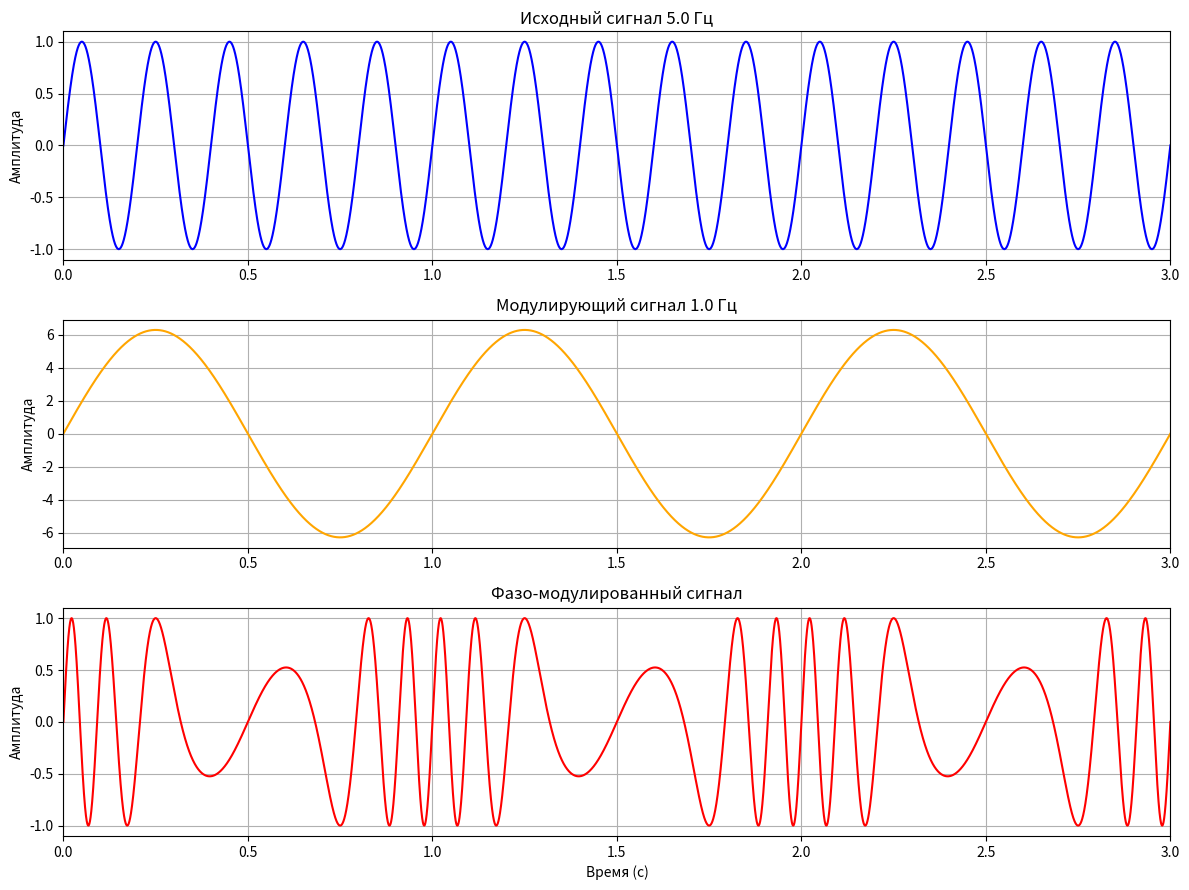

Write the Python code that produced this figure.
import numpy as np
from scipy import signal 
import matplotlib.pyplot as plt

base_freq = 5.0        
mod_freq = 1.0          
mod_depth = 2*np.pi     
duration = 3.0          

t = np.linspace(0, duration, int(44100 * duration))

original = np.sin(2 * np.pi * base_freq * t)                
phase_modulation = mod_depth * np.sin(2 * np.pi * mod_freq * t)  
modulated = np.sin(2 * np.pi * base_freq * t + phase_modulation) 

plt.figure(figsize=(12, 9))

plt.subplot(3, 1, 1)
plt.plot(t, original, color='blue', linewidth=1.5)
plt.title(f'Исходный сигнал {base_freq} Гц')
plt.xlim(0, 3) 
plt.ylim(-1.1, 1.1)
plt.grid(True)
plt.ylabel('Амплитуда')

plt.subplot(3, 1, 2)
plt.plot(t, phase_modulation, color='orange', linewidth=1.5)
plt.title(f'Модулирующий сигнал {mod_freq} Гц')
plt.xlim(0, 3)
plt.ylim(-mod_depth*1.1, mod_depth*1.1)
plt.grid(True)
plt.ylabel('Амплитуда')

plt.subplot(3, 1, 3)
plt.plot(t, modulated, color='red', linewidth=1.5)
plt.title('Фазо-модулированный сигнал')
plt.xlim(0, 3)
plt.ylim(-1.1, 1.1)
plt.grid(True)
plt.xlabel('Время (с)')
plt.ylabel('Амплитуда')

plt.tight_layout()
plt.show()